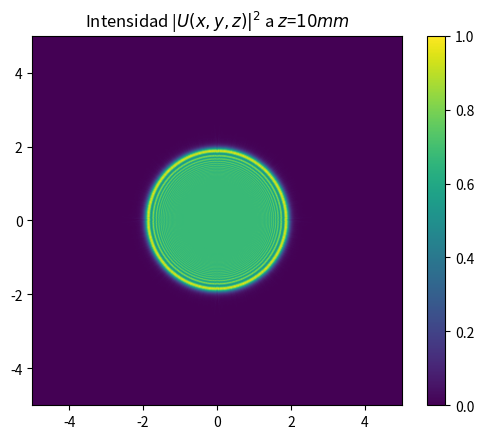

This chart was generated by the following Python code:
#Punto_01

import numpy as np
import matplotlib.pyplot as plt

#Metodo Espectro Angular

# ---------- Parámetros ----------

#-----Muestreo Horizontal-------
Nx = 800        # número de muestras por eje (es mejor utilizar un numero mayor de muestras para mejorar el muestreo)
Lx = 10         # tamaño físico de la ventana (mm)
dx = Lx / Nx    # paso espacial Δ
dfx = 1 / Lx    # paso en frecuencia Δf

#-----Muestreo Vertical-------
Ny = 800        # número de muestras por eje (es mejor utilizar un numero mayor de muestras para mejorar el muestreo)
Ly = 10         # tamaño físico de la ventana (mm)
dy = Ly / Ny    # paso espacial Δ
dfy = 1 / Ly    # paso en frecuencia Δf


# Contadores
n = np.arange(Nx) - Nx//2 
m = np.arange(Ny) - Ny//2

# ---------- Coordenadas espaciales ----------
x = n * dx                # x = Δx * n
y = m * dx                # y = Δy * m
X, Y = np.meshgrid(x, y)

#Contadores
p = np.arange(Nx) - Nx//2
q = np.arange(Ny) - Ny//2

# ---------- Coordenadas de frecuencia ----------
fx = p * dfx               # fx = Δfx * p   
fy = q * dfy               # fy = Δfy * q
FX, FY = np.meshgrid(fx, fy)


# ---------- Campo inicial U(x,y,0) ----------

# Abertura circular de radio r0 (amplitud 1 dentro)

r0 = 2 # mm
aperture = (X**2 + Y**2) <= r0**2  #Aqui lo que hacemos es comparar los valores de x y y si estan dentro o fuera del circulo
                                   #si estan dentro su valor es 1 (true) y estan fuera es 0 (false)

U0 = aperture.astype(np.complex128) #Como la funcion anteriro retorna valores booleanos debemso pasarla a valores 
                                    #complejos de matrices para poder hacer FFT

# ---------- A[p,q,0] por FFT ----------

# Aca solo debemos aplicar la trasnsformada de fouriere a la funcio U[n,m,0]
# y multiplicarla por Δx*Δy = Δ², ya que segun la simplificacion y el analisis 
# matematicos y fisico llegamos a esa relacion de aplicar FFT, computacionalmente
# usamos fft2 debido a que estamos trabajndo en dos dimensiones

A0 = np.fft.fft2(U0) * ((dx)**2)
A0_ = np.fft.fftshift(A0)  # Centramos el espectro de frecuencias

# ---------- A[p,q,z] ----------

lam_nm = 650         # longitud de onda en nanómetros
lam_mm = lam_nm * 1e-6   # conversión a milímetros
k = (2*np.pi) / lam_mm
z = 4000                # en mm
w = (lam_mm*dfx)**2
h = np.sqrt(1-((w)*(FX**2 + FY**2)))
Az = A0_ * (np.exp(1j*z*k*h))
Az_ = np.fft.fftshift(Az)  # Centramos el espectro de frecuencias


# ---------- U[n,m,z] por IFFT ----------

# Aca para obtener la funcion dle campo a la salida U[n,m,z] debemos pasar 
# del espacio de frecuencias al espacio dimensional por eso utilizamos
# la transformada inversa de fourier de la funcion del espectro angular

Uz = (np.fft.ifft2(Az_)) * ((dfx)**2)

# ---------- Re-ordenar el campo U[n,m,z] ----------

# Por la teoria vista de analisis de muestreo vimos que realmente no estamos calculando 
# el orden correcto de nuetsro campo a la salida es decir este esta en posiciones incorrectas
# por ende debemos hacer algo para organizarlo, debemos shiftearlo para que ahora si este centrado

# Usamos fftshift para centrar el campo en el dominio espacial
Uz_shifted = np.fft.fftshift(Uz)

# ---------- Intensidad I[x,y,z] ----------

I = np.abs(Uz)**2
I = I / np.max(I)  # Normalizar

# ---------- Visualizar el resultado ----------
extent = [-Lx/2, Lx/2, -Ly/2, Ly/2]
plt.imshow(I, extent=extent, origin='lower')
plt.colorbar()
plt.title("Intensidad |$U(x,y,z)|^2$ a $z$=$10mm$")
plt.show()


